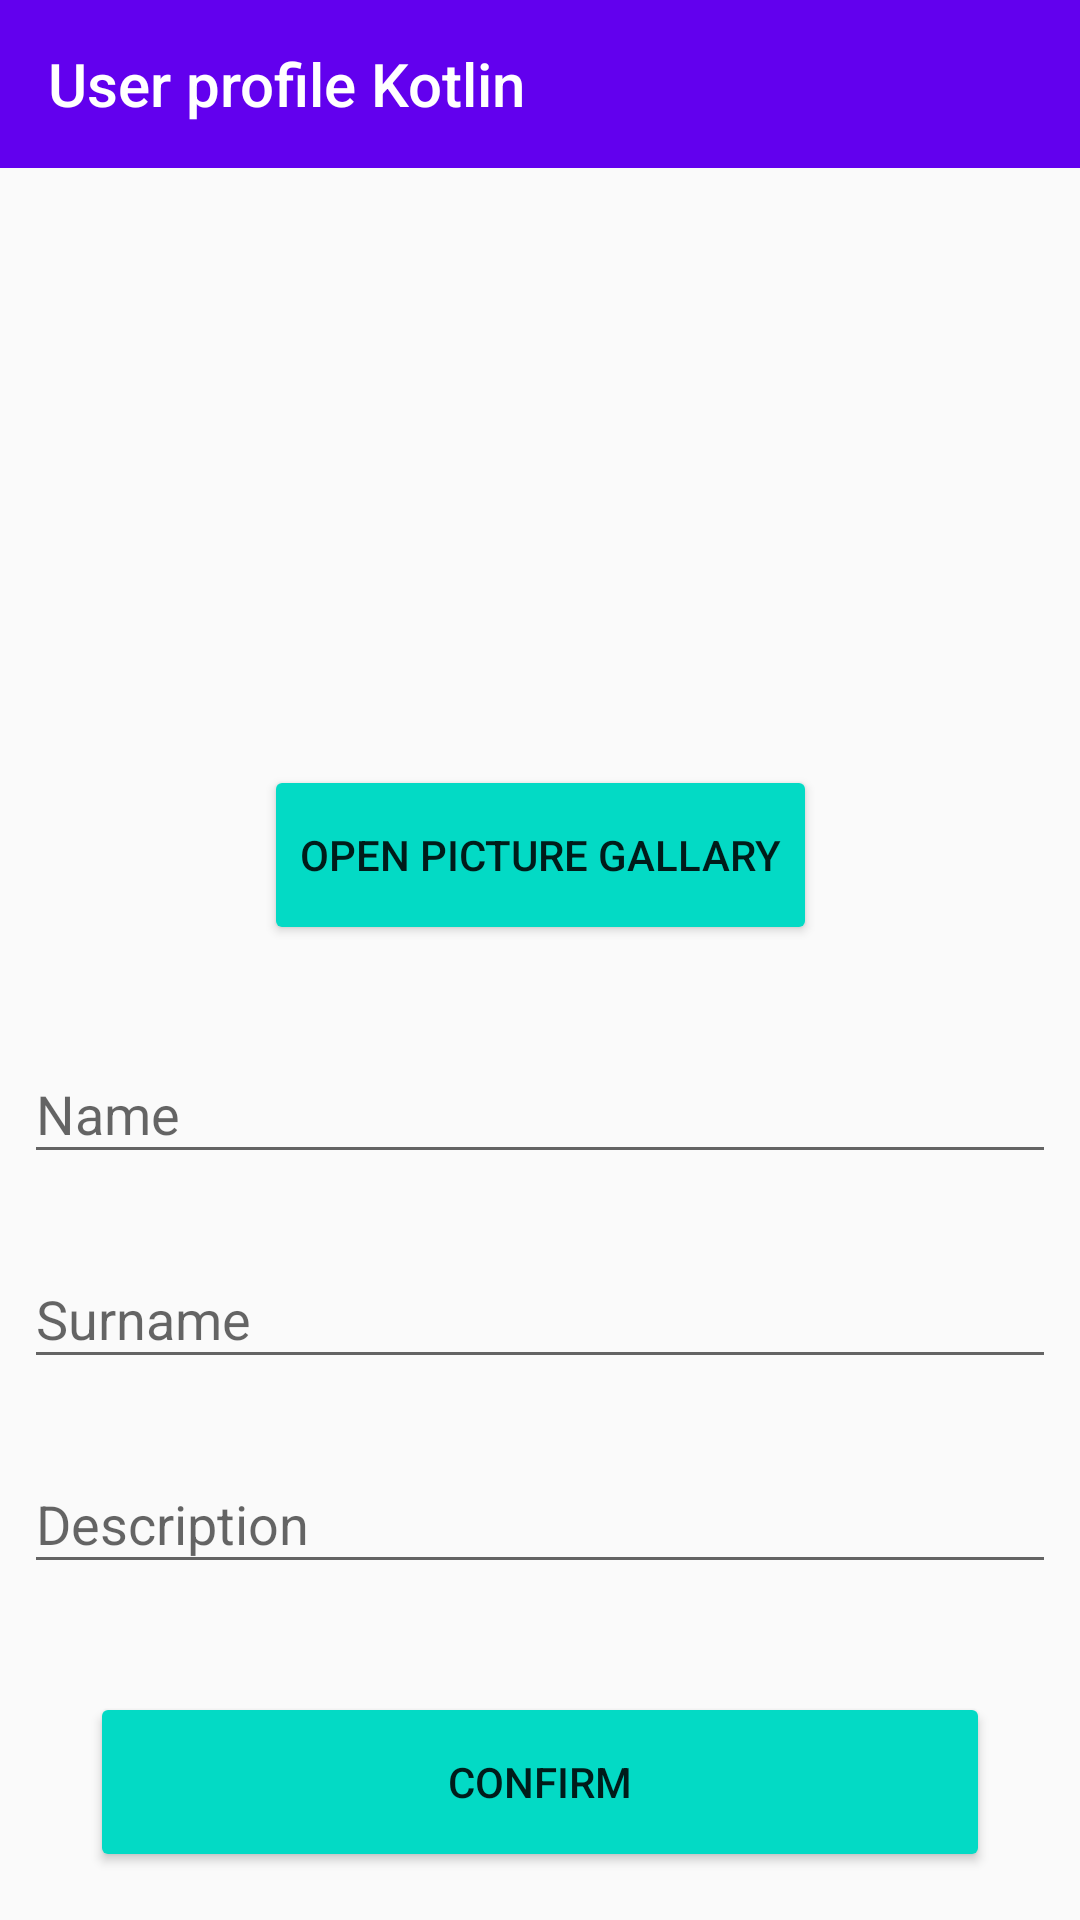

Layout XML and referenced resources for this Android screen:
<!-- AndroidManifest.xml: application theme AppTheme -->
<!-- res/layout/activity_profile.xml -->
<?xml version="1.0" encoding="utf-8"?>
<androidx.constraintlayout.widget.ConstraintLayout xmlns:android="http://schemas.android.com/apk/res/android"
    xmlns:app="http://schemas.android.com/apk/res-auto"
    xmlns:tools="http://schemas.android.com/tools"
    android:layout_width="match_parent"
    android:layout_height="match_parent">


    <androidx.appcompat.widget.Toolbar
        android:id="@+id/toolbarProfile"
        android:layout_width="match_parent"
        android:layout_height="wrap_content"
        android:background="?attr/colorPrimary"
        android:minHeight="?attr/actionBarSize"
        android:theme="?attr/actionBarTheme"
        app:layout_constraintEnd_toEndOf="parent"
        app:layout_constraintHorizontal_bias="0.0"
        app:layout_constraintStart_toStartOf="parent"
        app:layout_constraintTop_toTopOf="parent"
        app:title="User profile Kotlin" />

    <ImageView
        android:id="@+id/imgUpload"
        android:layout_width="400dp"
        android:layout_height="175dp"
        android:layout_marginTop="8dp"
        android:contentDescription="@string/textUpload"
        app:layout_constraintEnd_toEndOf="parent"
        app:layout_constraintHorizontal_bias="0.5"
        app:layout_constraintStart_toStartOf="parent"
        app:layout_constraintTop_toBottomOf="@+id/toolbarProfile"
        app:srcCompat="@drawable/ic_collections_black_24dp" />

    <Button
        android:id="@+id/btnGallery"
        android:layout_width="wrap_content"
        android:layout_height="60dp"
        android:layout_marginTop="16dp"
        android:backgroundTint="@color/colorAccent"
        android:text="@string/textGallaryButton"
        app:layout_constraintEnd_toEndOf="parent"
        app:layout_constraintHorizontal_bias="0.5"
        app:layout_constraintStart_toStartOf="parent"
        app:layout_constraintTop_toBottomOf="@+id/imgUpload" />

    <com.google.android.material.textfield.TextInputLayout
        android:id="@+id/textInputLayout"
        android:layout_width="0dp"
        android:layout_height="wrap_content"
        android:layout_marginStart="8dp"
        android:layout_marginTop="24dp"
        android:layout_marginEnd="8dp"
        app:layout_constraintBottom_toTopOf="@+id/textInputLayout2"
        app:layout_constraintEnd_toEndOf="parent"
        app:layout_constraintStart_toStartOf="parent"
        app:layout_constraintTop_toBottomOf="@+id/btnGallery">

        <com.google.android.material.textfield.TextInputEditText
            android:id="@+id/txtInName"
            android:layout_width="match_parent"
            android:layout_height="wrap_content"
            android:hint="@string/textName" />

    </com.google.android.material.textfield.TextInputLayout>

    <com.google.android.material.textfield.TextInputLayout
        android:id="@+id/textInputLayout2"
        android:layout_width="0dp"
        android:layout_height="wrap_content"
        android:layout_marginStart="8dp"
        android:layout_marginTop="16dp"
        android:layout_marginEnd="8dp"
        app:layout_constraintBottom_toTopOf="@+id/textInputLayout3"
        app:layout_constraintEnd_toEndOf="parent"
        app:layout_constraintStart_toStartOf="parent"
        app:layout_constraintTop_toBottomOf="@+id/textInputLayout">

        <com.google.android.material.textfield.TextInputEditText
            android:id="@+id/txtInSurname"
            android:layout_width="match_parent"
            android:layout_height="wrap_content"
            android:hint="@string/textSurname" />
    </com.google.android.material.textfield.TextInputLayout>

    <com.google.android.material.textfield.TextInputLayout
        android:id="@+id/textInputLayout3"
        android:layout_width="0dp"
        android:layout_height="wrap_content"
        android:layout_marginStart="8dp"
        android:layout_marginTop="16dp"
        android:layout_marginEnd="8dp"
        app:layout_constraintEnd_toEndOf="parent"
        app:layout_constraintStart_toStartOf="parent"
        app:layout_constraintTop_toBottomOf="@+id/textInputLayout2">

        <com.google.android.material.textfield.TextInputEditText
            android:id="@+id/txtInDescription"
            android:layout_width="match_parent"
            android:layout_height="wrap_content"
            android:hint="@string/textDescription" />
    </com.google.android.material.textfield.TextInputLayout>

    <Button
        android:id="@+id/btnConfirm"
        android:layout_width="300dp"
        android:layout_height="60dp"
        android:layout_marginStart="8dp"
        android:layout_marginEnd="8dp"
        android:layout_marginBottom="16dp"
        android:backgroundTint="@color/colorAccent"
        android:text="@string/confirmButtonText"
        app:layout_constraintBottom_toBottomOf="parent"
        app:layout_constraintEnd_toEndOf="parent"
        app:layout_constraintHorizontal_bias="0.5"
        app:layout_constraintStart_toStartOf="parent" />
</androidx.constraintlayout.widget.ConstraintLayout>
<!-- resources referenced by this layout -->
<resources>
  <string name="confirmButtonText">Confirm</string>
  <string name="textDescription">Description</string>
  <string name="textGallaryButton">OPEN PICTURE GALLARY</string>
  <string name="textName">Name</string>
  <string name="textSurname">Surname</string>
  <string name="textUpload">Upload</string>
  <style name="AppTheme" parent="Theme.AppCompat.Light.DarkActionBar">
          
          <item name="colorPrimary">@color/colorPrimary</item>
          <item name="colorPrimaryDark">@color/colorPrimaryDark</item>
          <item name="colorAccent">@color/colorAccent</item>
      </style>
  <!-- not gathered from this repository: default colours our renderer supplied (Android Studio template values) -->
  <color name="colorPrimary">#FF6200EE</color>
  <color name="colorPrimaryDark">#FF3700B3</color>
  <color name="colorAccent">#FF03DAC5</color>
</resources>
